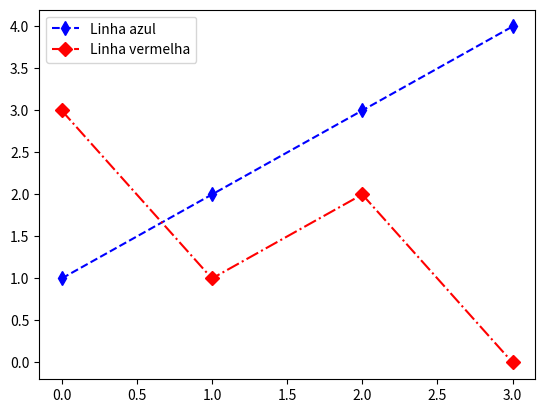

Here is the Python script that generated this plot:
import matplotlib.pyplot as plt

x1 = [1, 2, 3, 4]
x2 = [3, 1, 2, 0]

fig, ax = plt.subplots()

# É possível plotar a linha junto com os marcadores
ax.plot(x1, marker='d', markersize=7, linestyle='--', color='b', label='Linha azul')

ax.plot(x2, marker='D', markersize=7, linestyle='-.', color='r', label='Linha vermelha')

# Estilos de linha:
# '-'  - Linha contínua
# '--' - Linha tracejada
# '-.' - Linha com traços e pontos intercalados
# ':'  - Linha pontilhada

plt.legend()
plt.show()
